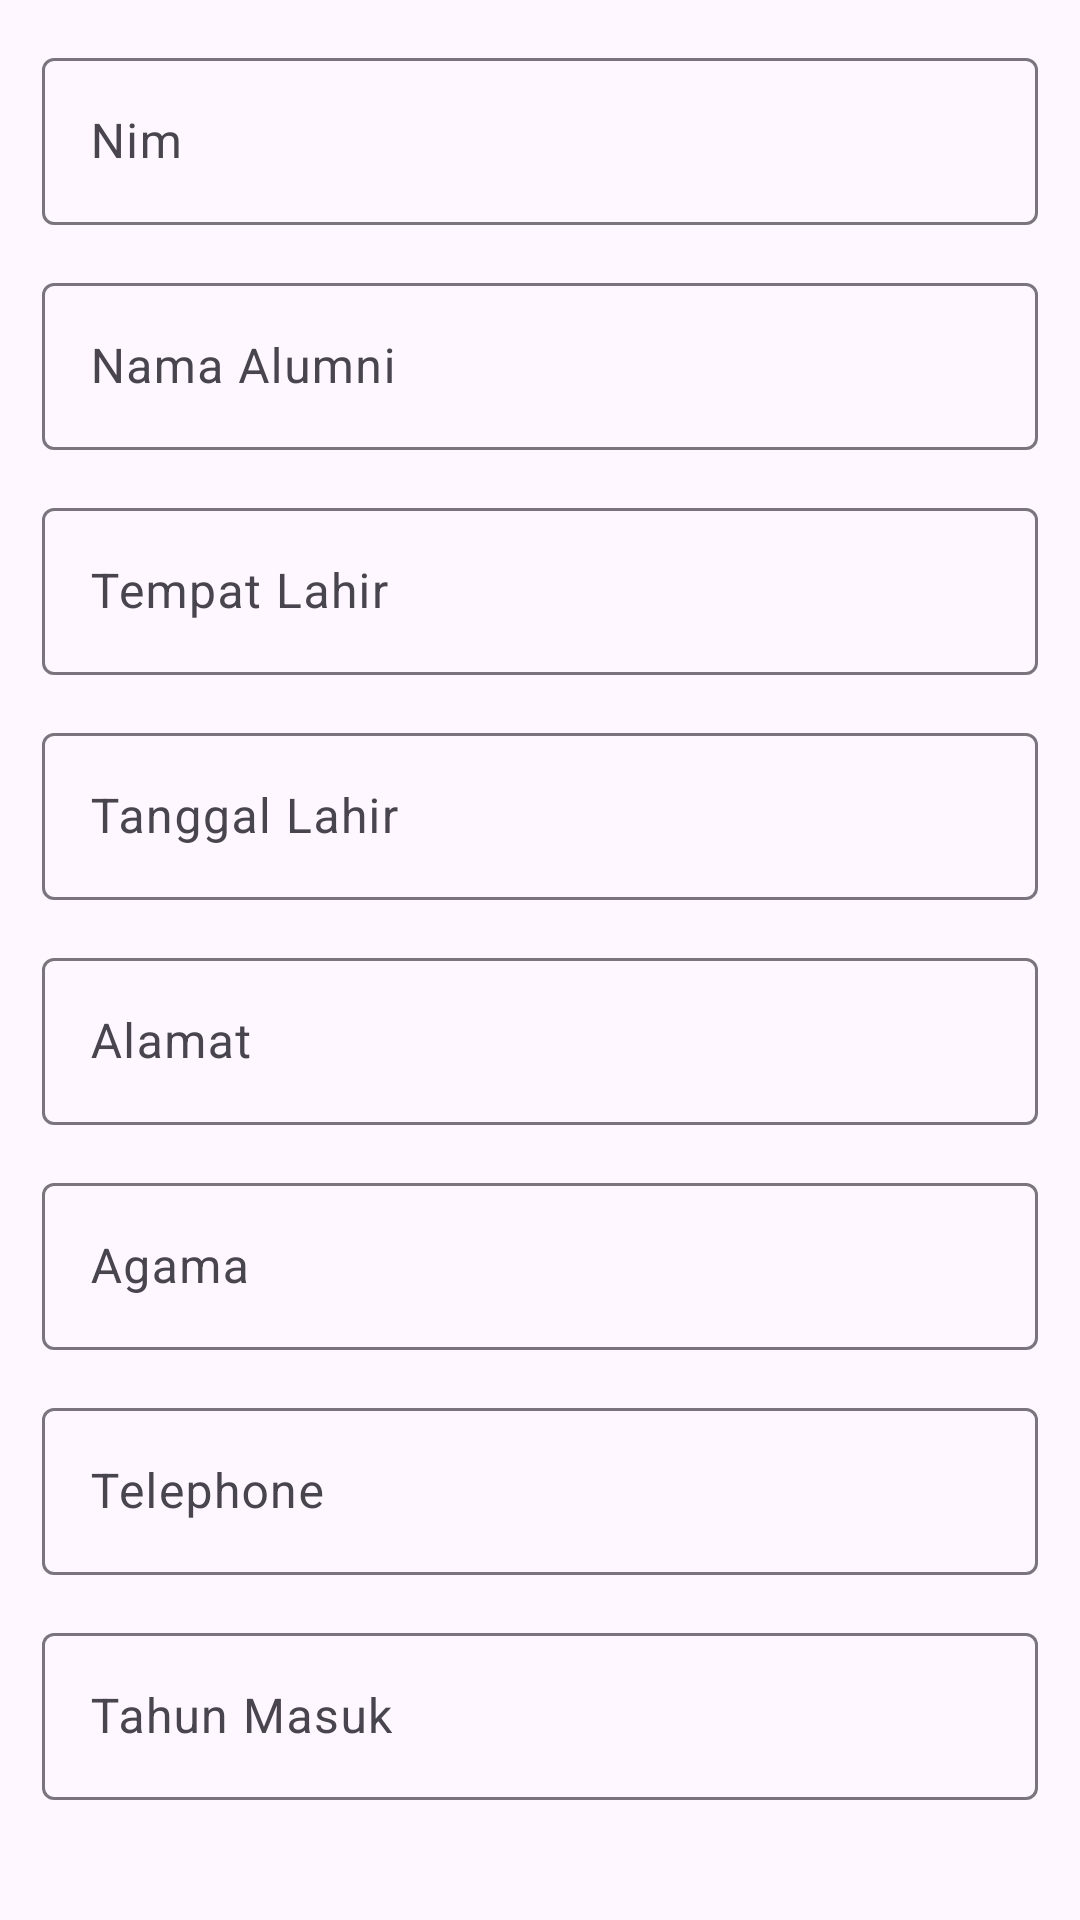

The Android layout XML behind this screen, and the referenced resources:
<!-- AndroidManifest.xml: application theme Theme.PnjutstiMuhammad_arifandi1 -->
<!-- res/layout/activity_editor.xml -->
<?xml version="1.0" encoding="utf-8"?>
<LinearLayout xmlns:android="http://schemas.android.com/apk/res/android"
    xmlns:app="http://schemas.android.com/apk/res-auto"
    xmlns:tools="http://schemas.android.com/tools"
    android:id="@+id/main"
    android:layout_width="match_parent"
    android:layout_height="match_parent"
    android:orientation="vertical"
    android:padding="14dp"
    tools:context=".EditorActivity">

    <com.google.android.material.textfield.TextInputLayout
        android:layout_width="match_parent"
        android:layout_height="wrap_content"
        android:layout_marginBottom="14dp">
        <EditText
            android:id="@+id/nim"
            android:layout_width="match_parent"
            android:layout_height="wrap_content"
            android:inputType="textPersonName"
            android:hint="Nim"/>

    </com.google.android.material.textfield.TextInputLayout>
    <com.google.android.material.textfield.TextInputLayout
        android:layout_width="match_parent"
        android:layout_height="wrap_content"
        android:layout_marginBottom="14dp">
        <EditText
            android:id="@+id/Nama_Alumni"
            android:layout_width="match_parent"
            android:layout_height="wrap_content"
            android:inputType="textPersonName"
            android:hint="Nama Alumni"/>

    </com.google.android.material.textfield.TextInputLayout>
    <com.google.android.material.textfield.TextInputLayout
        android:layout_width="match_parent"
        android:layout_height="wrap_content"
        android:layout_marginBottom="14dp">
        <EditText
            android:id="@+id/Tempat_Lahir"
            android:layout_width="match_parent"
            android:layout_height="wrap_content"
            android:inputType="textPersonName"
            android:hint="Tempat Lahir"/>

    </com.google.android.material.textfield.TextInputLayout>
    <com.google.android.material.textfield.TextInputLayout
        android:layout_width="match_parent"
        android:layout_height="wrap_content"
        android:layout_marginBottom="14dp">
        <EditText
            android:id="@+id/Tanggal_Lahir"
            android:layout_width="match_parent"
            android:layout_height="wrap_content"
            android:inputType="textPersonName"
            android:hint="Tanggal Lahir"/>

    </com.google.android.material.textfield.TextInputLayout>
    <com.google.android.material.textfield.TextInputLayout
        android:layout_width="match_parent"
        android:layout_height="wrap_content"
        android:layout_marginBottom="14dp">
        <EditText
            android:id="@+id/Alamat"
            android:layout_width="match_parent"
            android:layout_height="wrap_content"
            android:inputType="textPersonName"
            android:hint="Alamat"/>

    </com.google.android.material.textfield.TextInputLayout>
    <com.google.android.material.textfield.TextInputLayout
        android:layout_width="match_parent"
        android:layout_height="wrap_content"
        android:layout_marginBottom="14dp">
        <EditText
            android:id="@+id/Agama"
            android:layout_width="match_parent"
            android:layout_height="wrap_content"
            android:inputType="textPersonName"
            android:hint="Agama"/>

    </com.google.android.material.textfield.TextInputLayout>
    <com.google.android.material.textfield.TextInputLayout
        android:layout_width="match_parent"
        android:layout_height="wrap_content"
        android:layout_marginBottom="14dp">
        <EditText
            android:id="@+id/Telephone"
            android:layout_width="match_parent"
            android:layout_height="wrap_content"
            android:inputType="textPersonName"
            android:hint="Telephone"/>

    </com.google.android.material.textfield.TextInputLayout>
    <com.google.android.material.textfield.TextInputLayout
        android:layout_width="match_parent"
        android:layout_height="wrap_content"
        android:layout_marginBottom="14dp">
        <EditText
            android:id="@+id/Tahun_Masuk"
            android:layout_width="match_parent"
            android:layout_height="wrap_content"
            android:inputType="textPersonName"
            android:hint="Tahun Masuk"/>

    </com.google.android.material.textfield.TextInputLayout>
    <com.google.android.material.textfield.TextInputLayout
        android:layout_width="match_parent"
        android:layout_height="wrap_content"
        android:layout_marginBottom="14dp">
        <EditText
            android:id="@+id/Tahun_Lulus"
            android:layout_width="match_parent"
            android:layout_height="wrap_content"
            android:inputType="textPersonName"
            android:hint="Tahun Lulus"/>

    </com.google.android.material.textfield.TextInputLayout>
    <com.google.android.material.textfield.TextInputLayout
        android:layout_width="match_parent"
        android:layout_height="wrap_content"
        android:layout_marginBottom="14dp">
        <EditText
            android:id="@+id/Pekerjaan"
            android:layout_width="match_parent"
            android:layout_height="wrap_content"
            android:inputType="textPersonName"
            android:hint="Pekerjaan"/>

    </com.google.android.material.textfield.TextInputLayout>
    <com.google.android.material.textfield.TextInputLayout
        android:layout_width="match_parent"
        android:layout_height="wrap_content"
        android:layout_marginBottom="14dp">
        <EditText
            android:id="@+id/Jabatan"
            android:layout_width="match_parent"
            android:layout_height="wrap_content"
            android:inputType="textPersonName"
            android:hint="Jabatan"/>

    </com.google.android.material.textfield.TextInputLayout>
<Button
    android:id="@+id/btn_save"
    android:layout_width="match_parent"
    android:layout_height="wrap_content"
    android:text="SIMPAN"/>
</LinearLayout>
<!-- resources referenced by this layout -->
<resources>
  <style name="Theme.PnjutstiMuhammad_arifandi1" parent="Base.Theme.PnjutstiMuhammad_arifandi1" />
  <style name="Base.Theme.PnjutstiMuhammad_arifandi1" parent="Theme.Material3.DayNight.NoActionBar">
          
          
      </style>
</resources>
